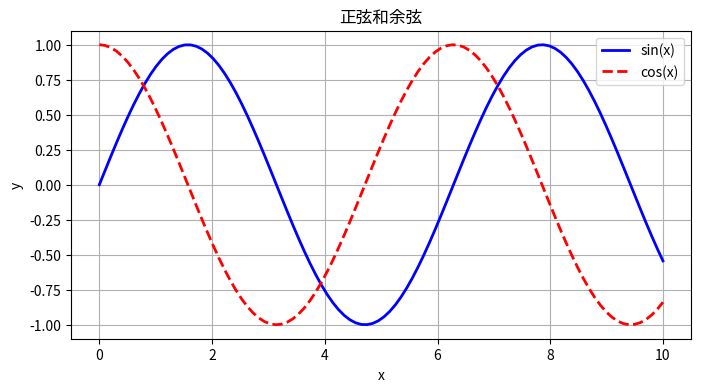
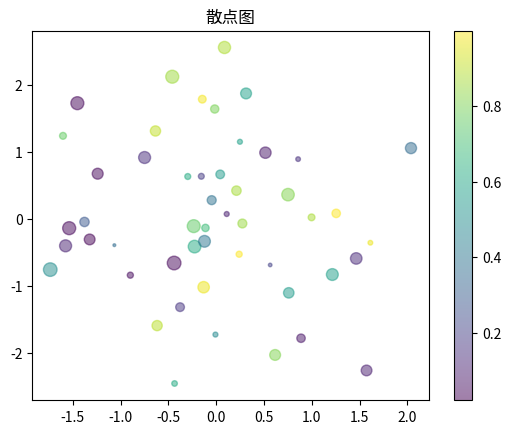
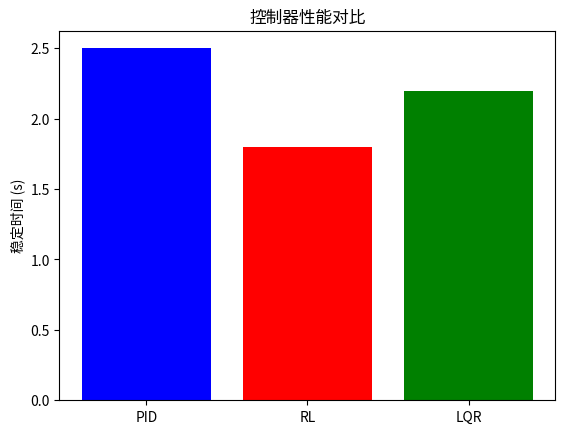
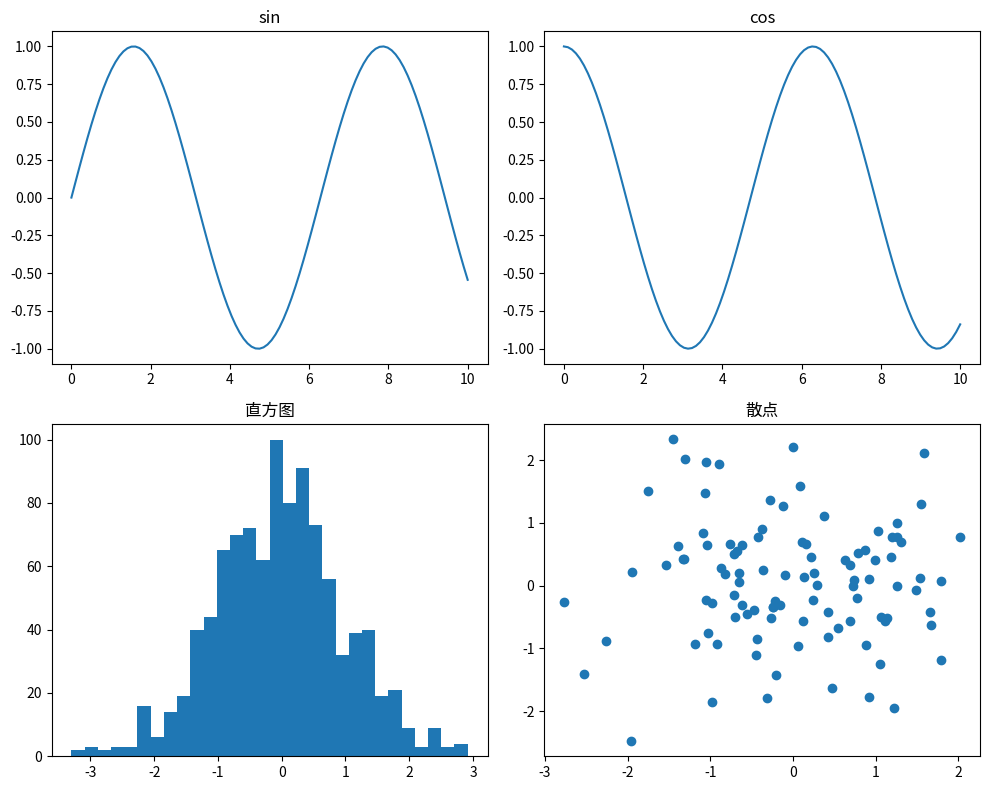

These figures' Python source, in order:
import matplotlib.pyplot as plt
import numpy as np

# 1. 基本线图
x = np.linspace(0, 10, 100)
y1 = np.sin(x)
y2 = np.cos(x)

plt.figure(figsize=(8, 4))
plt.plot(x, y1, 'b-', linewidth=2, label='sin(x)')
plt.plot(x, y2, 'r--', linewidth=2, label='cos(x)')
plt.xlabel('x')
plt.ylabel('y')
plt.title('正弦和余弦')
plt.legend()
plt.grid(True)
plt.savefig('sin_cos.png', dpi=150)
plt.show()

# 2. 散点图
x_scatter = np.random.randn(50)
y_scatter = np.random.randn(50)
colors = np.random.rand(50)
sizes = np.random.rand(50) * 100

plt.scatter(x_scatter, y_scatter, c=colors, s=sizes, alpha=0.5)
plt.colorbar()
plt.title('散点图')
plt.show()

# 3. 柱状图
categories = ['PID', 'RL', 'LQR']
values = [2.5, 1.8, 2.2]
plt.bar(categories, values, color=['blue', 'red', 'green'])
plt.ylabel('稳定时间 (s)')
plt.title('控制器性能对比')
plt.show()

# 4. 子图布局
fig, axes = plt.subplots(2, 2, figsize=(10, 8))
axes[0,0].plot(x, y1)
axes[0,0].set_title('sin')
axes[0,1].plot(x, y2)
axes[0,1].set_title('cos')
axes[1,0].hist(np.random.randn(1000), bins=30)
axes[1,0].set_title('直方图')
axes[1,1].scatter(np.random.randn(100), np.random.randn(100))
axes[1,1].set_title('散点')
plt.tight_layout()
plt.savefig('subplots.png')
plt.show()
